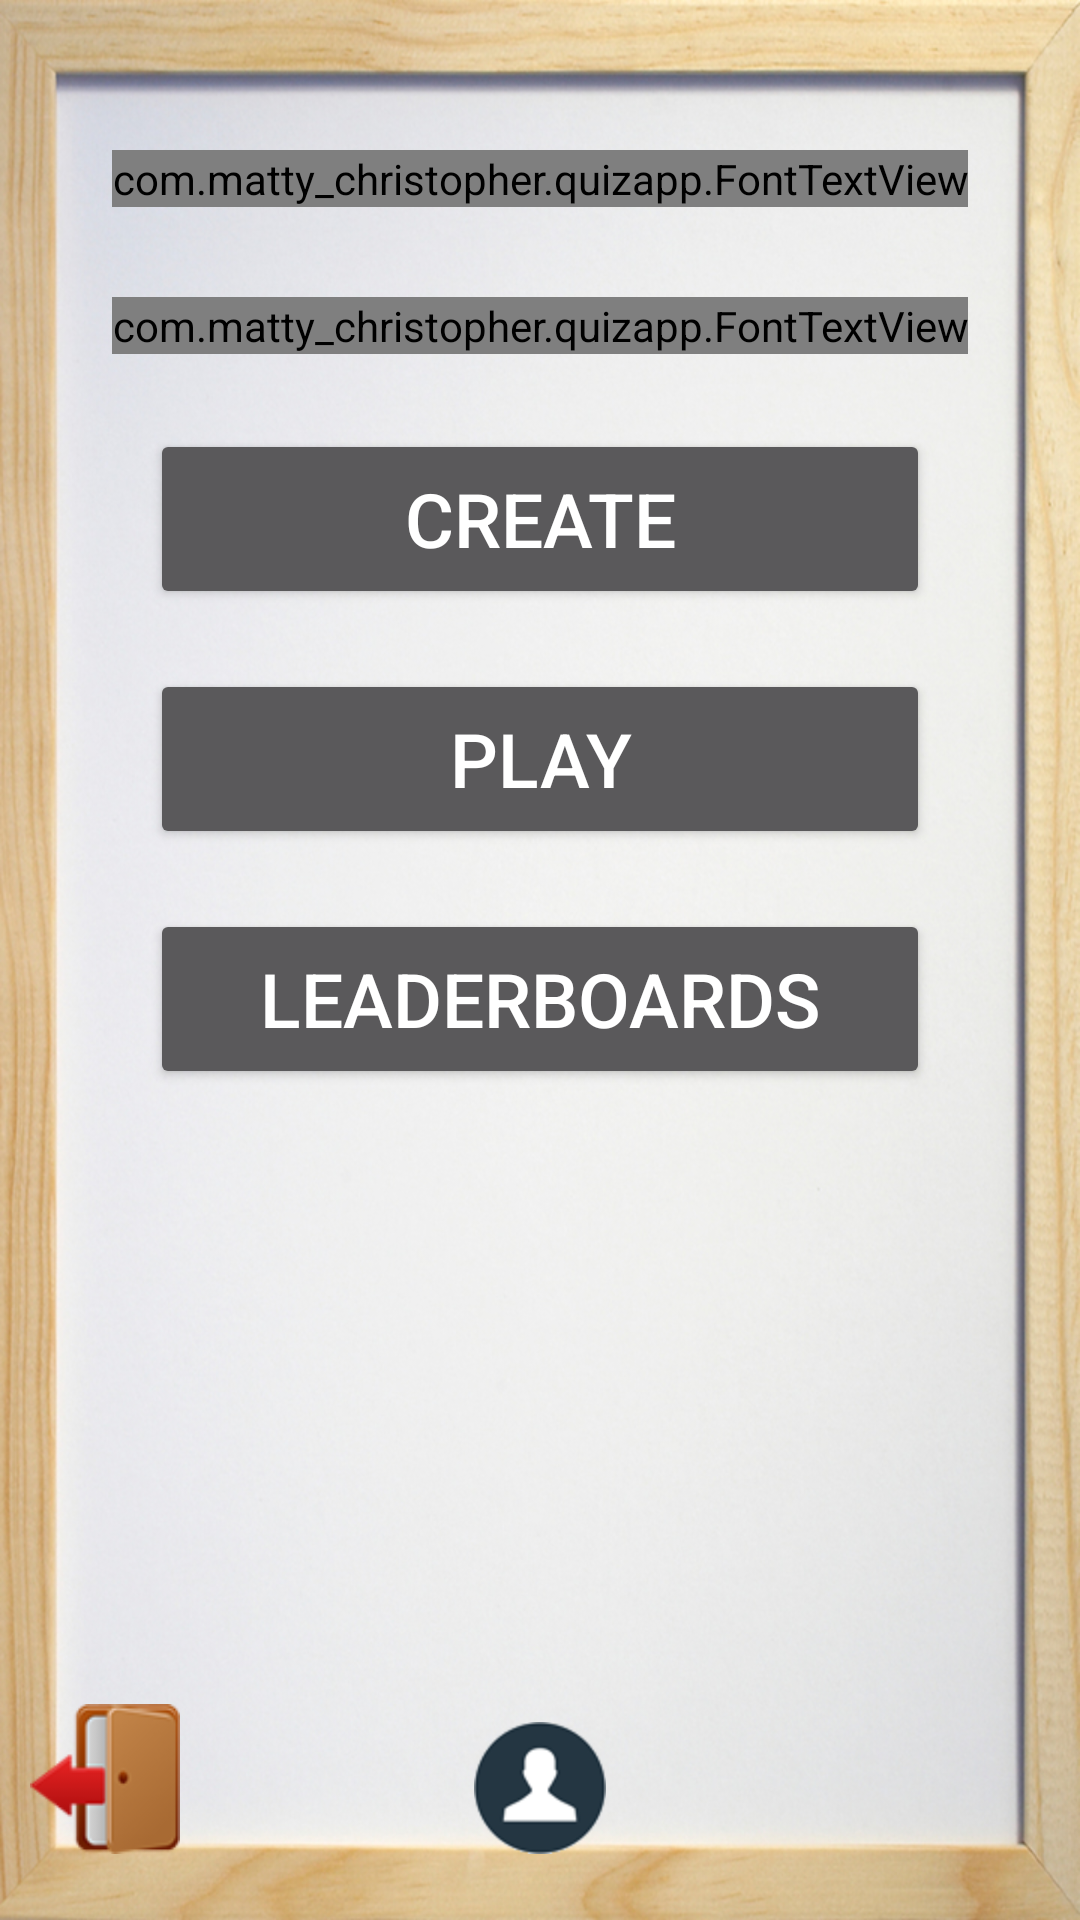

Android layout source for this screen:
<!-- AndroidManifest.xml: application theme AppTheme -->
<!-- res/layout/activity_homepage.xml -->
<RelativeLayout xmlns:android="http://schemas.android.com/apk/res/android"
    xmlns:tools="http://schemas.android.com/tools"
    android:layout_width="match_parent"
    android:layout_height="match_parent"
    android:background="@drawable/background">


    <com.matty_christopher.quizapp.FontTextView
        android:gravity="center"
        android:layout_width="wrap_content"
        android:layout_height="wrap_content"
        android:text="Welcome"
        android:layout_marginTop="50dp"
        android:textSize="50sp"
        android:textColor="#00BFFF"
        android:layout_alignParentTop="true"
        android:layout_centerHorizontal="true"
        android:id="@+id/view"
        tools:ignore="HardcodedText" />

    <Button
        android:gravity="center"
        android:layout_width="match_parent"
        android:layout_height="60dp"
        android:textSize="25sp"
        android:text="Create"
        android:id="@+id/hm_createQuiz_btn"
        tools:ignore="HardcodedText"
        android:layout_below="@+id/username_text"
        android:layout_alignLeft="@+id/hm_play_btn"
        android:layout_alignStart="@+id/hm_play_btn"
        android:layout_alignRight="@+id/hm_play_btn"
        android:layout_alignEnd="@+id/hm_play_btn"
        android:layout_marginTop="15dp" />

    <Button
        android:gravity="center"
        android:layout_width="match_parent"
        android:layout_height="60dp"
        android:textSize="25sp"
        android:text="Play"
        android:id="@+id/hm_play_btn"
        android:layout_below="@+id/hm_createQuiz_btn"
        android:layout_centerHorizontal="true"
        android:layout_marginLeft="50dp"
        android:layout_marginRight="50dp"
        android:layout_marginTop="20dp"
        tools:ignore="HardcodedText" />

    <Button
        android:gravity="center"
        android:layout_width="match_parent"
        android:layout_height="60dp"
        android:textSize="25sp"
        android:text="LeaderBoards"
        android:id="@+id/hm_leaderboard_btn"
        android:layout_below="@+id/hm_play_btn"
        android:layout_centerHorizontal="true"
        android:layout_marginLeft="50dp"
        android:layout_marginRight="50dp"
        android:layout_marginTop="20dp"
        tools:ignore="HardcodedText" />

    <com.matty_christopher.quizapp.FontTextView
        android:layout_width="wrap_content"
        android:layout_height="wrap_content"
        android:textAppearance="?android:attr/textAppearanceSmall"
        android:text="User"
        android:textSize="30sp"
        android:id="@+id/username_text"
        android:textColor="#f00f0a"
        android:layout_below="@+id/view"
        android:layout_centerHorizontal="true"
        android:layout_marginTop="30dp"
        tools:ignore="HardcodedText"
        android:layout_marginBottom="10dp" />

    <ImageView
        android:id="@+id/logout_img"
        android:layout_width="50dp"
        android:layout_height="50dp"
        android:src="@drawable/logout"
        android:contentDescription="@string/description"
        android:layout_alignParentBottom="true"
        android:layout_alignParentLeft="true"
        android:layout_alignParentStart="true"
        android:layout_marginBottom="22dp"
        android:layout_marginLeft="10dp"
        android:layout_marginTop="5dp" />

    <ImageView
        android:layout_width="wrap_content"
        android:layout_height="wrap_content"
        android:id="@+id/profile_img"
        android:src="@drawable/profile"
        android:contentDescription="@string/description"
        android:layout_alignBottom="@+id/logout_img"
        android:layout_centerHorizontal="true" />

</RelativeLayout>
<!-- resources referenced by this layout -->
<resources>
  <!-- drawable background: jpg bitmap (drawable-hdpi, 153700 bytes) -->
  <!-- drawable logout: png bitmap (drawable-hdpi, 63232 bytes) -->
  <!-- drawable profile: png bitmap (drawable-hdpi, 101333 bytes) -->
  <string name="description" />
  <style name="AppTheme" parent="Theme.AppCompat.NoActionBar">
          
          <item name="android:windowBackground">@null</item>
      </style>
</resources>
